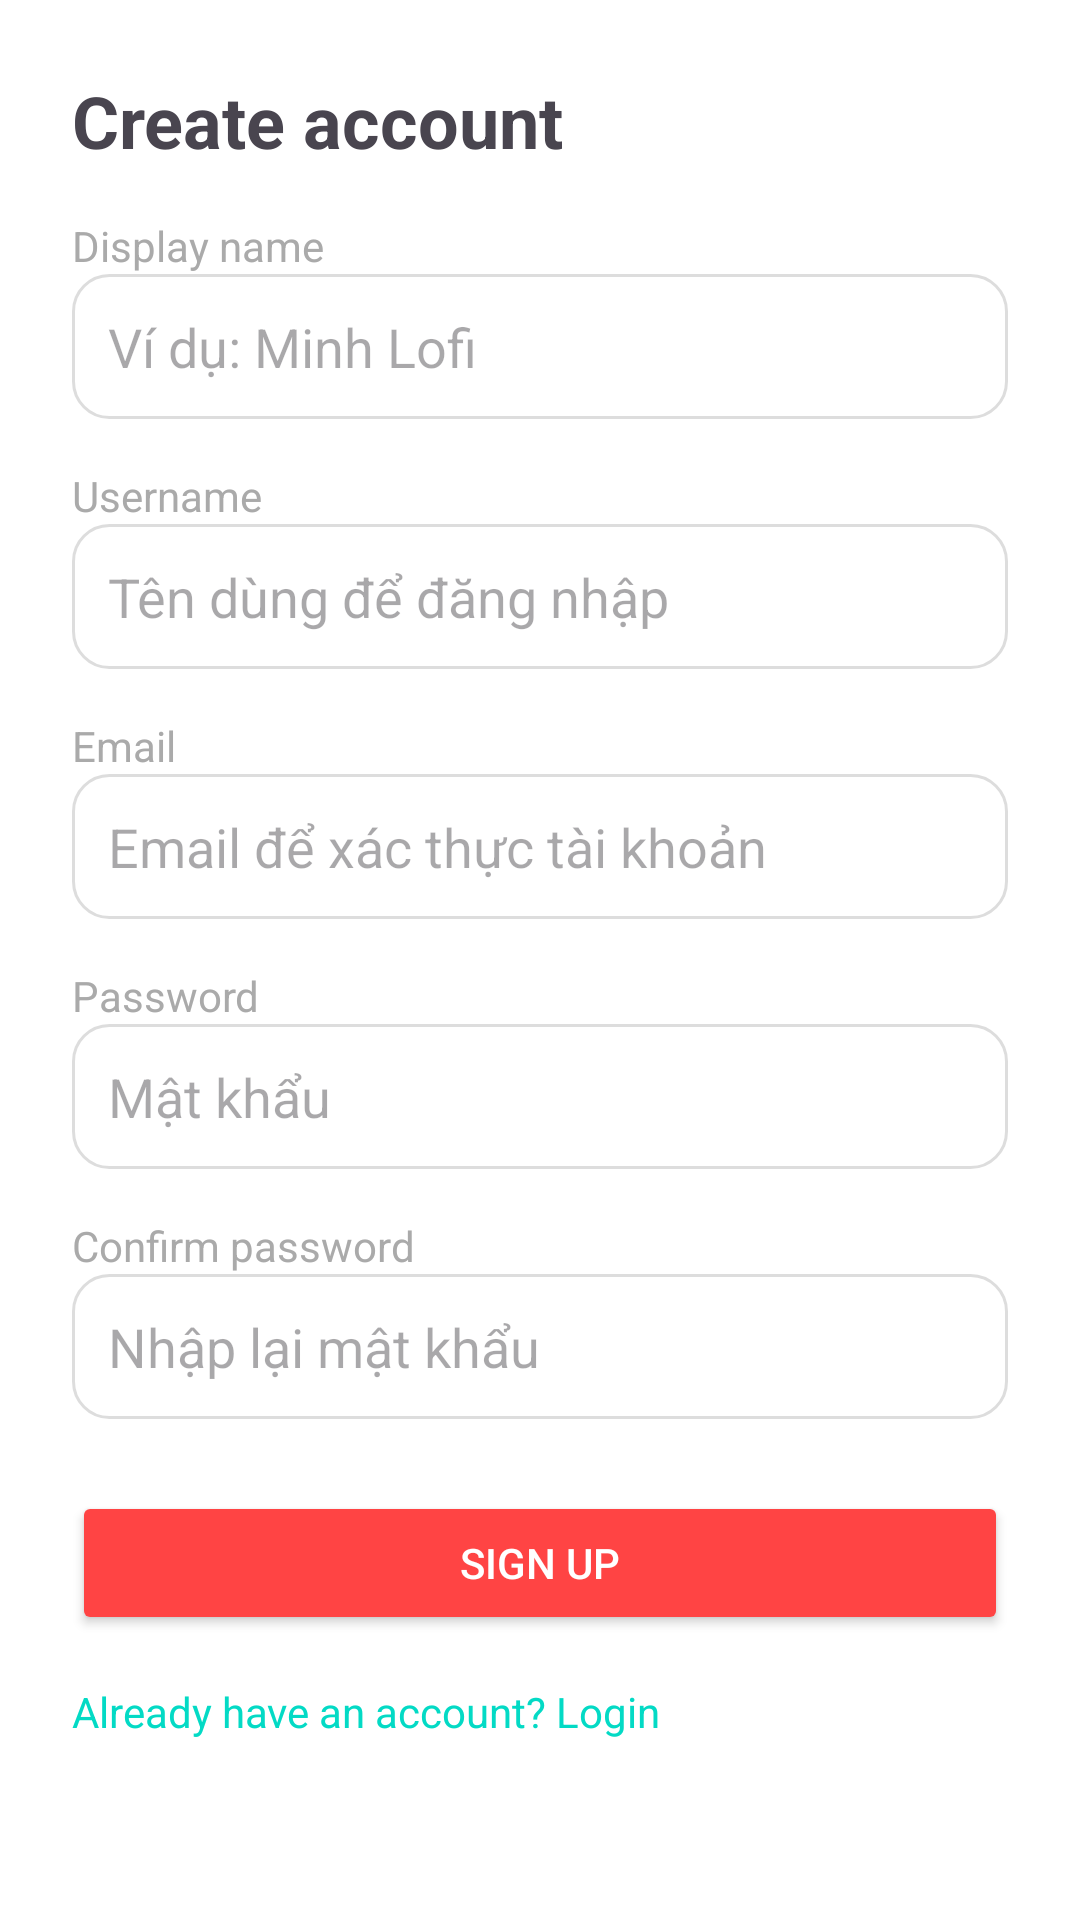

Here is an Android app screen rendered from its layout file. Give the layout XML and the strings, colors and styles it references.
<!-- AndroidManifest.xml: application theme Theme.Music_Application -->
<!-- res/layout/activity_register.xml -->
<?xml version="1.0" encoding="utf-8"?>
<ScrollView xmlns:android="http://schemas.android.com/apk/res/android"
    android:layout_width="match_parent"
    android:layout_height="match_parent"
    android:background="@color/colorBackground">

    <LinearLayout
        android:orientation="vertical"
        android:layout_width="match_parent"
        android:layout_height="wrap_content"
        android:padding="24dp">

        <TextView
            android:layout_width="wrap_content"
            android:layout_height="wrap_content"
            android:layout_marginBottom="16dp"
            android:text="Create account"
            android:textSize="24sp"
            android:textStyle="bold" />

        
        <TextView
            android:layout_width="match_parent"
            android:layout_height="wrap_content"
            android:text="Display name"
            android:textSize="14sp"
            android:textColor="@android:color/darker_gray"/>

        <EditText
            android:id="@+id/edtDisplayName"
            android:layout_width="match_parent"
            android:layout_height="wrap_content"
            android:background="@drawable/bg_input"
            android:padding="12dp"
            android:layout_marginBottom="16dp"
            android:hint="Ví dụ: Minh Lofi"/>

        
        <TextView
            android:layout_width="match_parent"
            android:layout_height="wrap_content"
            android:text="Username"
            android:textSize="14sp"
            android:textColor="@android:color/darker_gray"/>

        <EditText
            android:id="@+id/edtUsername"
            android:layout_width="match_parent"
            android:layout_height="wrap_content"
            android:background="@drawable/bg_input"
            android:padding="12dp"
            android:layout_marginBottom="16dp"
            android:hint="Tên dùng để đăng nhập"/>
            
        
        <TextView
            android:layout_width="match_parent"
            android:layout_height="wrap_content"
            android:text="Email"
            android:textSize="14sp"
            android:textColor="@android:color/darker_gray"/>

        <EditText
            android:id="@+id/edtEmail"
            android:layout_width="match_parent"
            android:layout_height="wrap_content"
            android:background="@drawable/bg_input"
            android:padding="12dp"
            android:layout_marginBottom="16dp"
            android:inputType="textEmailAddress"
            android:hint="Email để xác thực tài khoản"/>

        
        <TextView
            android:layout_width="match_parent"
            android:layout_height="wrap_content"
            android:text="Password"
            android:textSize="14sp"
            android:textColor="@android:color/darker_gray"/>

        <EditText
            android:id="@+id/edtPassword"
            android:layout_width="match_parent"
            android:layout_height="wrap_content"
            android:background="@drawable/bg_input"
            android:padding="12dp"
            android:layout_marginBottom="16dp"
            android:inputType="textPassword"
            android:hint="Mật khẩu"/>

        
        <TextView
            android:layout_width="match_parent"
            android:layout_height="wrap_content"
            android:text="Confirm password"
            android:textSize="14sp"
            android:textColor="@android:color/darker_gray"/>

        <EditText
            android:id="@+id/edtConfirmPassword"
            android:layout_width="match_parent"
            android:layout_height="wrap_content"
            android:background="@drawable/bg_input"
            android:padding="12dp"
            android:layout_marginBottom="24dp"
            android:inputType="textPassword"
            android:hint="Nhập lại mật khẩu"/>

        <Button
            android:id="@+id/btnRegister"
            android:layout_width="match_parent"
            android:layout_height="wrap_content"
            android:backgroundTint="@android:color/holo_red_light"
            android:text="Sign up"
            android:textColor="@android:color/white" />

        <TextView
            android:id="@+id/txtGoLogin"
            android:layout_width="wrap_content"
            android:layout_height="wrap_content"
            android:text="Already have an account? Login"
            android:textColor="@color/colorSecondary"
            android:layout_marginTop="16dp"/>

    </LinearLayout>
</ScrollView>
<!-- resources referenced by this layout -->
<resources>
  <color name="colorBackground">#FFFFFFFF</color>
  <color name="colorSecondary">#FF03DAC5</color>
  <!-- drawable bg_input (drawable) -->
  <?xml version="1.0" encoding="utf-8"?>
  <shape xmlns:android="http://schemas.android.com/apk/res/android"
      android:shape="rectangle">
  
      <solid android:color="@android:color/white"/>
      <corners android:radius="12dp"/>
      <stroke
          android:width="1dp"
          android:color="#DDDDDD"/>
      <padding
          android:left="8dp"
          android:top="6dp"
          android:right="8dp"
          android:bottom="6dp"/>
  </shape>
  <style name="Theme.Music_Application" parent="Base.Theme.Music_Application" />
  <style name="Base.Theme.Music_Application" parent="Theme.Material3.DayNight.NoActionBar">
          
          
      </style>
</resources>
